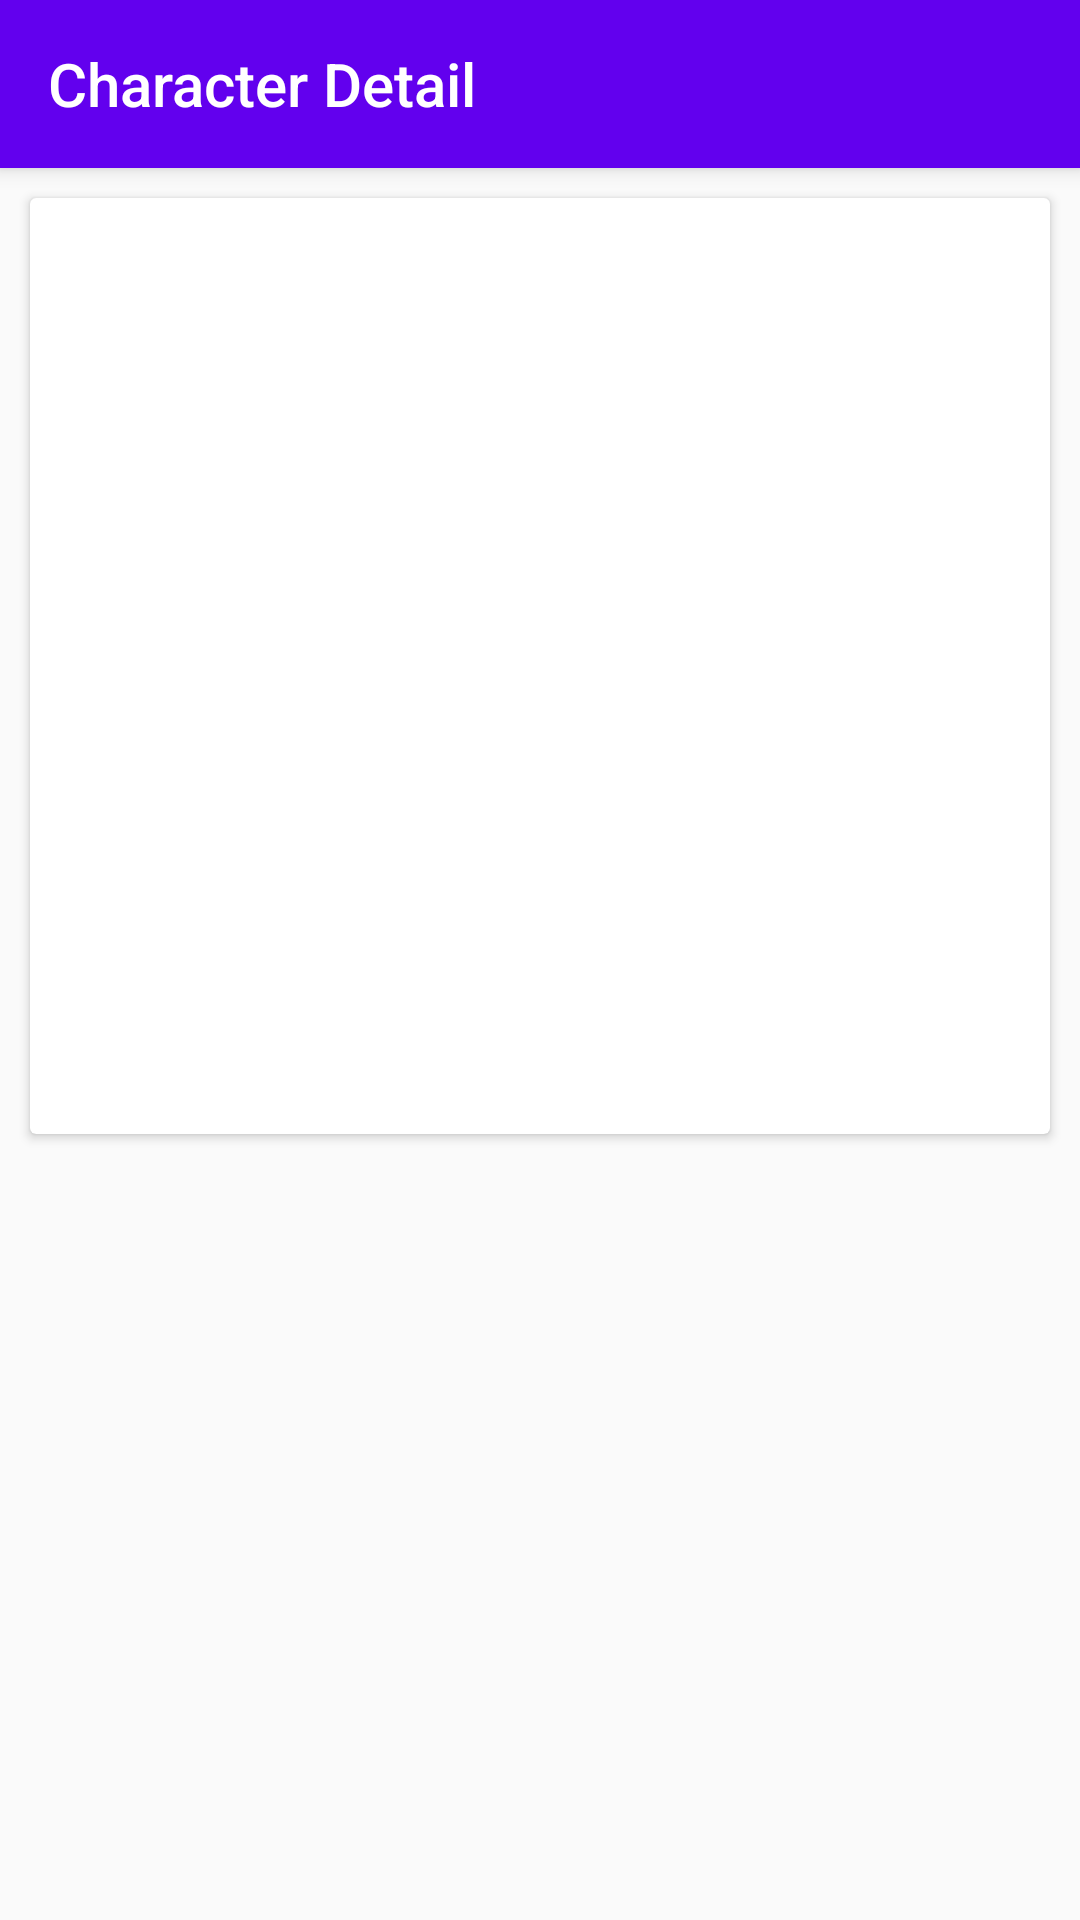

This screen was rendered from an Android layout file. Write that file and the resources it references.
<!-- AndroidManifest.xml: activity theme AppTheme.NoActionBar -->
<!-- res/layout/activity_character_details.xml -->
<?xml version="1.0" encoding="utf-8"?>
<layout xmlns:android="http://schemas.android.com/apk/res/android"
    xmlns:app="http://schemas.android.com/apk/res-auto">

    <android.support.design.widget.CoordinatorLayout xmlns:tools="http://schemas.android.com/tools"
        android:layout_width="match_parent"
        android:layout_height="match_parent"
        tools:context="com.shivam.marvelgallery.ui.CharacterDetailsActivity">

        <android.support.design.widget.AppBarLayout
            android:layout_width="match_parent"
            android:layout_height="wrap_content"
            android:theme="@style/AppTheme.AppBarOverlay">

            <android.support.v7.widget.Toolbar
                android:id="@+id/toolbar"
                android:layout_width="match_parent"
                android:layout_height="?attr/actionBarSize"
                android:background="?attr/colorPrimary"
                app:title="@string/title_activity_character_details"
                app:popupTheme="@style/AppTheme.PopupOverlay" />

        </android.support.design.widget.AppBarLayout>

        <ScrollView
            android:layout_width="match_parent"
            android:layout_height="match_parent"
            android:layout_marginTop="?attr/actionBarSize">

            <android.support.v7.widget.CardView
                android:layout_width="match_parent"
                android:layout_height="wrap_content"
                android:layout_margin="@dimen/dimen_10dp"
                android:elevation="@dimen/dimen_5dp"
                app:cardCornerRadius="@dimen/dimen_2dp">

                <LinearLayout
                    android:layout_width="match_parent"
                    android:layout_height="wrap_content"
                    android:orientation="vertical">

                    <TextView
                        android:id="@+id/name"
                        style="@style/style_text_view_character_details" />

                    <TextView
                        android:id="@+id/height"
                        style="@style/style_text_view_character_details" />

                    <TextView
                        android:id="@+id/mass"
                        style="@style/style_text_view_character_details" />

                    <TextView
                        android:id="@+id/hair_color"
                        style="@style/style_text_view_character_details" />

                    <TextView
                        android:id="@+id/skin_color"
                        style="@style/style_text_view_character_details" />

                    <TextView
                        android:id="@+id/eye_color"
                        style="@style/style_text_view_character_details" />

                    <TextView
                        android:id="@+id/birth_year"
                        style="@style/style_text_view_character_details" />

                    <TextView
                        android:id="@+id/gender"
                        style="@style/style_text_view_character_details" />

                </LinearLayout>

            </android.support.v7.widget.CardView>

        </ScrollView>

    </android.support.design.widget.CoordinatorLayout>
</layout>
<!-- resources referenced by this layout -->
<resources>
  <dimen name="dimen_10dp">10dp</dimen>
  <dimen name="dimen_2dp">2dp</dimen>
  <dimen name="dimen_5dp">5dp</dimen>
  <string name="title_activity_character_details">Character Detail</string>
  <style name="AppTheme.AppBarOverlay" parent="ThemeOverlay.AppCompat.Dark.ActionBar" />
  <style name="AppTheme.PopupOverlay" parent="ThemeOverlay.AppCompat.Light" />
  <style name="style_text_view_character_details">
          <item name="android:layout_marginStart">@dimen/dimen_10dp</item>
          <item name="android:layout_marginEnd">@dimen/dimen_10dp</item>
          <item name="android:layout_marginTop">@dimen/dimen_10dp</item>
          <item name="android:layout_marginBottom">@dimen/dimen_10dp</item>
          <item name="android:textSize">@dimen/dimen_20sp</item>
          <item name="android:textStyle">bold</item>
          <item name="android:layout_width">wrap_content</item>
          <item name="android:layout_height">wrap_content</item>
          <item name="android:textColor">@android:color/black</item>
      </style>
  <style name="AppTheme.NoActionBar">
          <item name="windowActionBar">false</item>
          <item name="windowNoTitle">true</item>
      </style>
  <dimen name="dimen_20sp" />
</resources>
